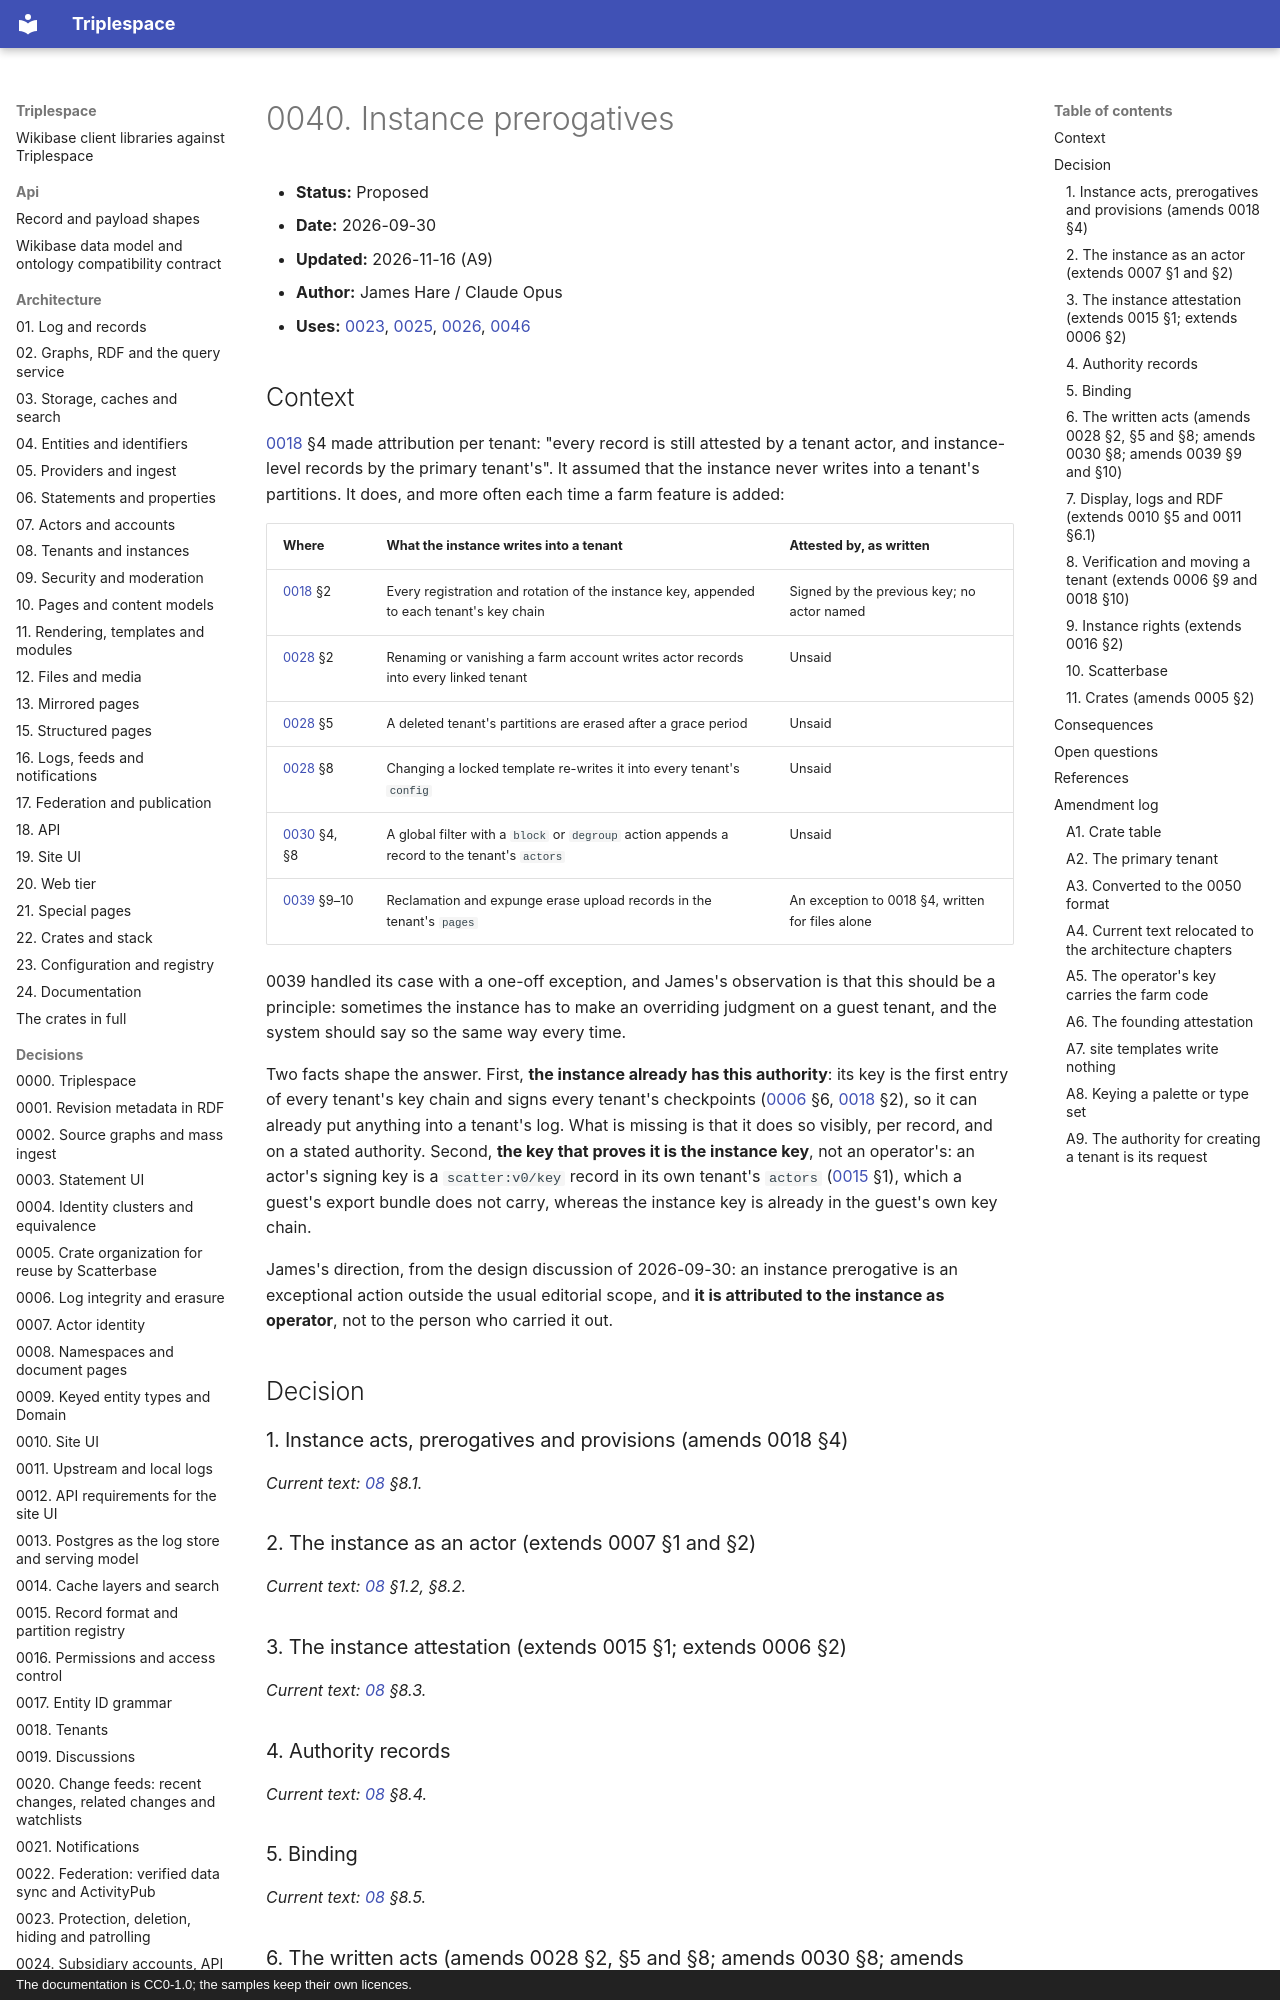

repository: scatterbase/triplespace · page: decisions/0040-instance-prerogatives/index.html · generator: mkdocs · copyright: The documentation is CC0-1.0; the samples keep their own licences.

# 0040. Instance prerogatives

- **Status:** Proposed
- **Date:** 2026-09-30
- **Updated:** 2026-11-16 (A9)
- **Author:** James Hare / Claude Opus
- **Uses:** [0023](0023-moderation.md), [0025](0025-oauth-server.md), [0026](0026-sitelinks.md), [0046](0046-primary-tenant.md)

## Context

[0018](0018-tenants.md) §4 made attribution per tenant: "every record is still attested by a tenant actor, and instance-level records by the primary tenant's". It assumed that the instance never writes into a tenant's partitions. It does, and more often each time a farm feature is added:

| Where | What the instance writes into a tenant | Attested by, as written |
|---|---|---|
| [0018](0018-tenants.md) §2 | Every registration and rotation of the instance key, appended to each tenant's key chain | Signed by the previous key; no actor named |
| [0028](0028-tenancy-policy.md) §2 | Renaming or vanishing a farm account writes actor records into every linked tenant | Unsaid |
| [0028](0028-tenancy-policy.md) §5 | A deleted tenant's partitions are erased after a grace period | Unsaid |
| [0028](0028-tenancy-policy.md) §8 | Changing a locked template re-writes it into every tenant's `config` | Unsaid |
| [0030](0030-edit-filters.md) §4, §8 | A global filter with a `block` or `degroup` action appends a record to the tenant's `actors` | Unsaid |
| [0039](0039-files-and-media.md) §9–10 | Reclamation and expunge erase upload records in the tenant's `pages` | An exception to 0018 §4, written for files alone |

0039 handled its case with a one-off exception, and James's observation is that this should be a principle: sometimes the instance has to make an overriding judgment on a guest tenant, and the system should say so the same way every time.

Two facts shape the answer. First, **the instance already has this authority**: its key is the first entry of every tenant's key chain and signs every tenant's checkpoints ([0006](0006-log-integrity-and-erasure.md) §6, [0018](0018-tenants.md) §2), so it can already put anything into a tenant's log. What is missing is that it does so visibly, per record, and on a stated authority. Second, **the key that proves it is the instance key**, not an operator's: an actor's signing key is a `scatter:v0/key` record in its own tenant's `actors` ([0015](0015-record-format-and-partition-registry.md) §1), which a guest's export bundle does not carry, whereas the instance key is already in the guest's own key chain.

James's direction, from the design discussion of 2026-09-30: an instance prerogative is an exceptional action outside the usual editorial scope, and **it is attributed to the instance as operator**, not to the person who carried it out.

## Decision

### 1. Instance acts, prerogatives and provisions (amends 0018 §4)

*Current text: [08](../architecture/08-tenants-and-instances.md) §8.1.*

### 2. The instance as an actor (extends 0007 §1 and §2)

*Current text: [08](../architecture/08-tenants-and-instances.md) §1.2, §8.2.*

### 3. The instance attestation (extends 0015 §1; extends 0006 §2)

*Current text: [08](../architecture/08-tenants-and-instances.md) §8.3.*

### 4. Authority records

*Current text: [08](../architecture/08-tenants-and-instances.md) §8.4.*

### 5. Binding

*Current text: [08](../architecture/08-tenants-and-instances.md) §8.5.*
